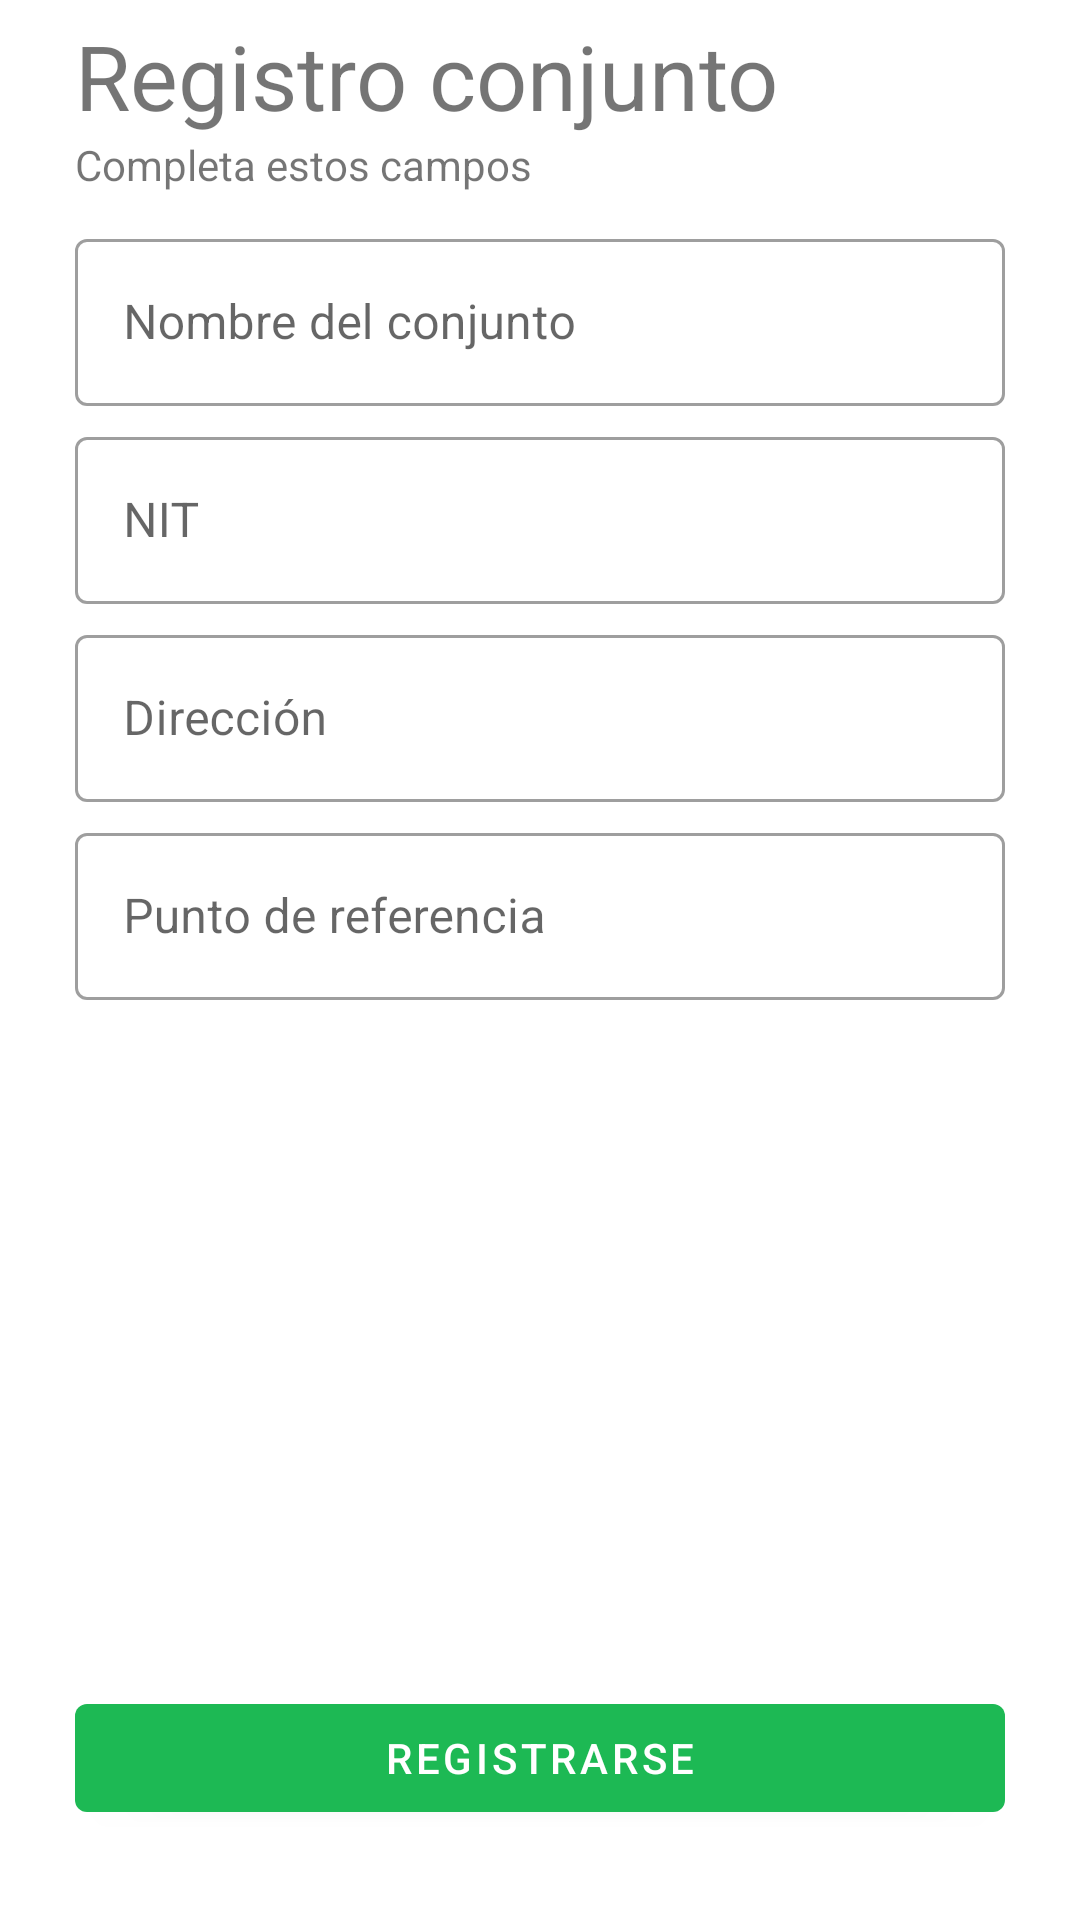

Android layout source for this screen:
<!-- AndroidManifest.xml: application theme Theme.ResidentialSecurity -->
<!-- res/layout/activity_register.xml -->
<?xml version="1.0" encoding="utf-8"?>
<androidx.coordinatorlayout.widget.CoordinatorLayout xmlns:android="http://schemas.android.com/apk/res/android"
    xmlns:app="http://schemas.android.com/apk/res-auto"
    xmlns:tools="http://schemas.android.com/tools"
    android:layout_width="match_parent"
    android:layout_height="match_parent"
    tools:context=".ui.RegisterResidentialActivity">

    <LinearLayout
        android:id="@+id/linearLayout3"
        android:layout_width="match_parent"
        android:layout_height="match_parent"
        android:orientation="vertical">

        <TextView
            android:id="@+id/textView5"
            android:layout_width="wrap_content"
            android:layout_height="wrap_content"
            android:layout_marginLeft="25dp"
            android:layout_marginTop="5dp"
            android:text="Registro conjunto"
            android:textSize="30dp" />

        <TextView
            android:id="@+id/textView8"
            android:layout_width="wrap_content"
            android:layout_height="wrap_content"
            android:layout_marginLeft="25dp"
            android:text="Completa estos campos" />


        <com.google.android.material.textfield.TextInputLayout
            style="@style/Widget.MaterialComponents.TextInputLayout.OutlinedBox"
            android:layout_width="match_parent"
            android:layout_height="wrap_content"
            android:layout_marginLeft="25dp"
            android:layout_marginTop="10dp"
            android:layout_marginRight="25dp"
            android:hint="Nombre del conjunto">

            <com.google.android.material.textfield.TextInputEditText
                android:id="@+id/edittext_name"
                android:layout_width="match_parent"
                android:layout_height="wrap_content"
                android:inputType="text" />

        </com.google.android.material.textfield.TextInputLayout>

        <com.google.android.material.textfield.TextInputLayout
            style="@style/Widget.MaterialComponents.TextInputLayout.OutlinedBox"
            android:layout_width="match_parent"
            android:layout_height="wrap_content"
            android:layout_marginLeft="25dp"
            android:layout_marginTop="5dp"
            android:layout_marginRight="25dp"
            android:hint="NIT">

            <com.google.android.material.textfield.TextInputEditText
                android:id="@+id/edittext_nit"
                android:layout_width="match_parent"
                android:layout_height="wrap_content"
                android:inputType="number" />

        </com.google.android.material.textfield.TextInputLayout>

        <com.google.android.material.textfield.TextInputLayout
            style="@style/Widget.MaterialComponents.TextInputLayout.OutlinedBox"
            android:layout_width="match_parent"
            android:layout_height="wrap_content"
            android:layout_marginLeft="25dp"
            android:layout_marginTop="5dp"
            android:layout_marginRight="25dp"
            android:hint="Dirección">

            <com.google.android.material.textfield.TextInputEditText
                android:id="@+id/edittext_address"
                android:layout_width="match_parent"
                android:layout_height="wrap_content"
                android:inputType="textEmailAddress" />

        </com.google.android.material.textfield.TextInputLayout>

        <com.google.android.material.textfield.TextInputLayout
            style="@style/Widget.MaterialComponents.TextInputLayout.OutlinedBox"
            android:layout_width="match_parent"
            android:layout_height="wrap_content"
            android:layout_marginLeft="25dp"
            android:layout_marginTop="5dp"
            android:layout_marginRight="25dp"
            android:hint="Punto de referencia">

            <com.google.android.material.textfield.TextInputEditText
                android:id="@+id/edittext_ref_point"
                android:layout_width="match_parent"
                android:layout_height="wrap_content"
                android:inputType="phone" />

        </com.google.android.material.textfield.TextInputLayout>

    </LinearLayout>

    <LinearLayout
        android:layout_width="match_parent"
        android:layout_height="wrap_content"
        android:orientation="vertical"
        android:layout_gravity="bottom"
        android:gravity="center">

        <Button
            android:id="@+id/btn_register"
            android:layout_width="match_parent"
            android:layout_height="match_parent"
            android:layout_marginLeft="25dp"
            android:layout_marginRight="25dp"
            android:layout_marginBottom="30dp"
            android:textColor="@color/white"
            android:text="Registrarse"
            />
    </LinearLayout>

    <ProgressBar
        android:id="@+id/progressBar"
        android:layout_width="wrap_content"
        android:layout_height="wrap_content"
        android:visibility="gone"
        app:layout_anchor="@+id/linearLayout3"
        app:layout_anchorGravity="center" />


</androidx.coordinatorlayout.widget.CoordinatorLayout>
<!-- resources referenced by this layout -->
<resources>
  <color name="white">#FFFFFFFF</color>
  <style name="Theme.ResidentialSecurity" parent="Theme.MaterialComponents.Light.NoActionBar">
          
          <item name="colorPrimary">@color/green</item>
          <item name="colorPrimaryVariant">@color/green</item>
          <item name="colorOnPrimary">@color/white</item>
          
          <item name="colorSecondary">@color/teal_200</item>
          <item name="colorSecondaryVariant">@color/teal_700</item>
          <item name="colorOnSecondary">@color/black</item>
          
          <item name="android:statusBarColor" tools:targetApi="l">?attr/colorPrimaryVariant</item>
          
          <item name="android:forceDarkAllowed" tools:targetApi="q">false</item>
      </style>
  <color name="green">#1DB954 </color>
  <color name="teal_200">#FF03DAC5</color>
  <color name="teal_700">#FF018786</color>
  <color name="black">#FF000000</color>
</resources>
